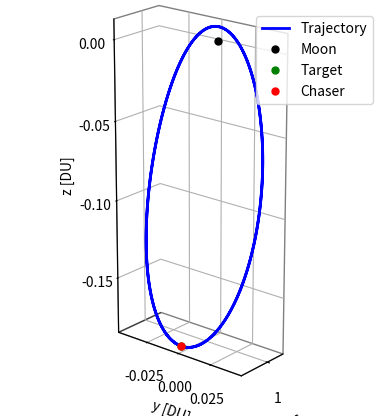
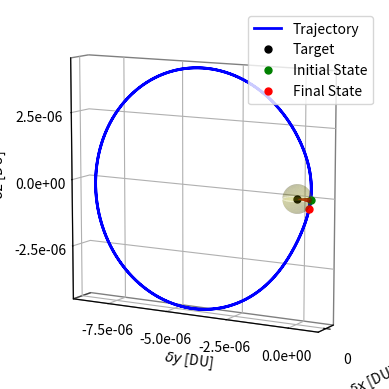
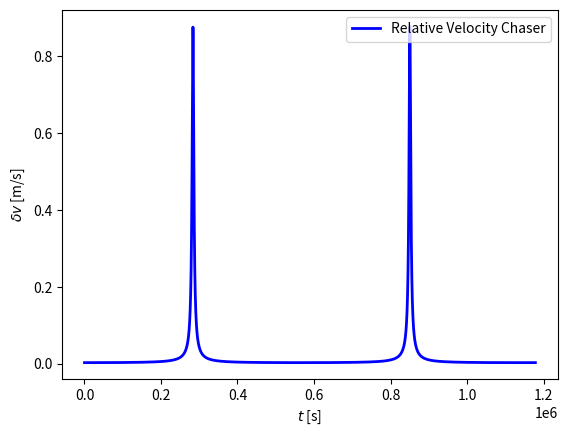
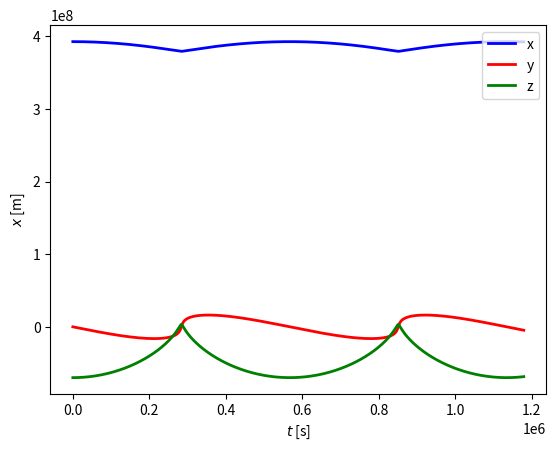
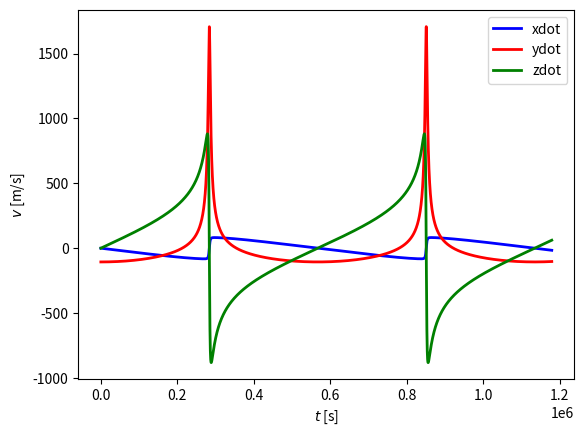
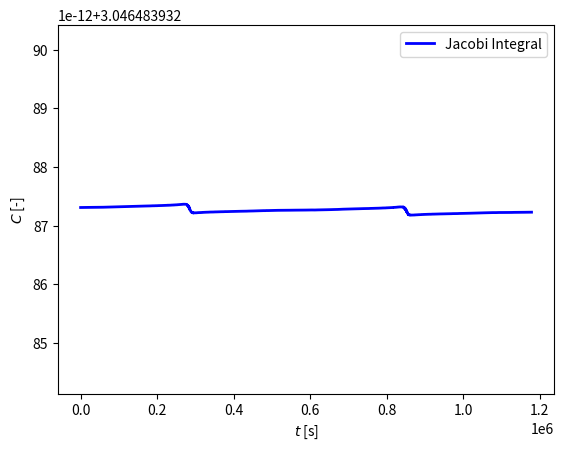

Here is the Python script that generated these plots, in order:
import numpy as np
from scipy.integrate import solve_ivp
import matplotlib.pyplot as plt
import matplotlib.ticker as mtick
# from numba import jit
# @jit(nopython=False, forceobj=True)

# Functions needed
def rel_crtbp(t, x, mu=0.012150583925359):
    """
    Circular Restricted Three-Body Problem Dynamicsnopython=True

    :param t: Time, scalar
    :param x: State, vector 6x1
    :param mu: Gravitational constant, scalar
    :return: State Derivative, vector 6x1
    """

    # Initialize ODE
    dxdt = np.zeros((12,))
    # Initialize Target State
    xt = x[0]
    yt = x[1]
    zt = x[2]
    xtdot = x[3]
    ytdot = x[4]
    ztdot = x[5]
    # Initialize Relative State
    xr = x[6]
    yr = x[7]
    zr = x[8]
    xrdot = x[9]
    yrdot = x[10]
    zrdot = x[11]

    # Relative CRTBP Dynamics
    r1t = [xt + mu, yt, zt]
    r2t = [xt + mu - 1, yt, zt]
    r1t_norm = (
        np.sqrt((xt + mu) ** 2 + yt**2 + zt**2) + t * 0
    )  # JUST TO REMOVE ERROR IN T
    r2t_norm = np.sqrt((xt + mu - 1) ** 2 + yt**2 + zt**2)
    rho = [xr, yr, zr]

    dxdt[0:3] = [xtdot, ytdot, ztdot]
    dxdt[3:6] = [
        2 * ytdot
        + xt
        - (1 - mu) * (xt + mu) / r1t_norm**3
        - mu * (xt + mu - 1) / r2t_norm**3,
        -2 * xtdot + yt - (1 - mu) * yt / r1t_norm**3 - mu * yt / r2t_norm**3,
        -(1 - mu) * zt / r1t_norm**3 - mu * zt / r2t_norm**3,
    ]

    dxdt[6:9] = [xrdot, yrdot, zrdot]
    dxdt[9:12] = [
        2 * yrdot
        + xr
        + (1 - mu)
        * (
            (xt + mu) / r1t_norm**3
            - (xt + xr + mu) / np.linalg.norm(np.add(r1t, rho)) ** 3
        )
        + mu
        * (
            (xt + mu - 1) / r2t_norm**3
            - (xt + xr + mu - 1) / np.linalg.norm(np.add(r2t, rho)) ** 3
        ),
        -2 * xrdot
        + yr
        + (1 - mu)
        * (yt / r1t_norm**3 - (yt + yr) / np.linalg.norm(np.add(r1t, rho)) ** 3)
        + mu * (yt / r2t_norm**3 - (yt + yr) / np.linalg.norm(np.add(r2t, rho)) ** 3),
        (1 - mu)
        * (zt / r1t_norm**3 - (zt + zr) / np.linalg.norm(np.add(r1t, rho)) ** 3)
        + mu * (zt / r2t_norm**3 - (zt + zr) / np.linalg.norm(np.add(r2t, rho)) ** 3),
    ]
    return dxdt


def rel_crtbp2(t, x, mu=0.012150583925359):
    """
    Circular Restricted Three-Body Problem Dynamics

    :param t: Time, scalar
    :param x: State, vector 6x1
    :param mu: Gravitational constant, scalar
    :return: State Derivative, vector 12x1
    """

    # Initialize ODE
    dxdt = np.zeros((12,))
    # Initialize Target State
    xt = x[0]
    yt = x[1]
    zt = x[2]
    xtdot = x[3]
    ytdot = x[4]
    ztdot = x[5]
    # Initialize Chaser State
    xc = x[6] + xt
    yc = x[7] + yt
    zc = x[8] + zt
    xcdot = x[9] + xtdot
    ycdot = x[10] + ytdot
    zcdot = x[11] + ztdot

    # Crtbp relative dynamics
    r1t_norm = (
        np.sqrt((xt + mu) ** 2 + yt**2 + zt**2) + t * 0
    )  # JUST TO REMOVE ERROR IN T
    r2t_norm = np.sqrt((xt + mu - 1) ** 2 + yt**2 + zt**2)
    r1c_norm = np.sqrt((xc + mu) ** 2 + yc**2 + zc**2)
    r2c_norm = np.sqrt((xc + mu - 1) ** 2 + yc**2 + zc**2)

    dxdt[0:3] = [xtdot, ytdot, ztdot]
    dxdt[3:6] = [
        2 * ytdot
        + xt
        - (1 - mu) * (xt + mu) / r1t_norm**3
        - mu * (xt + mu - 1) / r2t_norm**3,
        -2 * xtdot + yt - (1 - mu) * yt / r1t_norm**3 - mu * yt / r2t_norm**3,
        -(1 - mu) * zt / r1t_norm**3 - mu * zt / r2t_norm**3,
    ]

    dxdt[6:9] = np.subtract([xcdot, ycdot, zcdot], dxdt[0:3])
    dxdt[9:12] = np.subtract(
        [
            2 * ycdot
            + xc
            - (1 - mu) * (xc + mu) / r1c_norm**3
            - mu * (xc + mu - 1) / r2c_norm**3,
            -2 * xcdot + yc - (1 - mu) * yc / r1c_norm**3 - mu * yc / r2c_norm**3,
            -(1 - mu) * zc / r1c_norm**3 - mu * zc / r2c_norm**3,
        ],
        dxdt[3:6],
    )

    return dxdt


# Data
mu = 0.012150583925359
m_star = 6.0458 * 1e24  # Kilograms
l_star = 3.844 * 1e8  # Meters
t_star = 375200  # Seconds

# Initialization
# x0t_state = np.array([1.0221, 0, -0.1821, 0, -0.1033, 0])  # 9:2 NRO, already corrected
x0t_state = np.array(
    [
        1.02206694e00,
        -5.20646335e-07,
        -1.82100000e-01,
        -6.66065965e-07,
        -1.03353155e-01,
        2.53475103e-06,
    ]
)
x0r_state = np.array(  # 600ish meters
    [
        1.62951874e-11,
        1.62263261e-06,
        -6.20702933e-11,
        2.07476683e-06,
        -5.50569035e-11,
        -7.90303573e-06,
    ]
)
x0r_state_small = np.array(  # 200 meters
    [
        1.67732495e-12,
        5.20646335e-07,
        -6.38444853e-12,
        6.66065965e-07,
        -5.66750813e-12,
        -2.53475103e-06,
    ]
)
x0 = np.concatenate((x0t_state, x0r_state_small))

# Integration
sol = solve_ivp(
    rel_crtbp,
    (0, np.pi),
    x0,
    "RK45",
    rtol=2.220446049250313e-14,
    atol=2.220446049250313e-14,
)
x_sol = np.transpose(sol.y)
t_vec = sol.t
xt_sol = x_sol[:, 0:6]
xr_sol = x_sol[:, 6:12]

# Approach Corridor
rad_kso = 200
ang_corr = np.deg2rad(10)
rad_entry = np.tan(ang_corr) * rad_kso
x_cone, y_cone = np.mgrid[-rad_entry:rad_entry:1000j, -rad_entry:rad_entry:1000j]
x_cone = x_cone / l_star
y_cone = y_cone / l_star
z_cone = np.sqrt((x_cone**2 + y_cone**2) / np.square(np.tan(ang_corr)))
z_cone = np.where(z_cone > (rad_kso / l_star), np.nan, z_cone)

# Keep-Out Sphere
x_sph, y_sph = np.mgrid[-rad_kso:rad_kso:1000j, -rad_kso:rad_kso:1000j]
x_sph = x_sph / l_star
y_sph = y_sph / l_star
z_sph1_sq = (rad_kso / l_star) ** 2 - x_sph**2 - y_sph**2
z_sph1_sq = np.where(z_sph1_sq < 0, np.nan, z_sph1_sq)
z_sph1 = np.sqrt(z_sph1_sq)
z_sph2 = -z_sph1

# Plot Target
plt.figure(1)
ax = plt.axes(projection="3d")
ax.plot3D(xt_sol[:, 0], xt_sol[:, 1], xt_sol[:, 2], "b", linewidth=2)
ax.plot3D(1 - mu, 0, 0, "ko", markersize=5)
ax.plot3D(xt_sol[0, 0], xt_sol[0, 1], xt_sol[0, 2], "go", markersize=5)
ax.plot3D(
    xt_sol[0, 0] + xr_sol[0, 0],
    xt_sol[0, 1] + xr_sol[0, 1],
    xt_sol[0, 2] + xr_sol[0, 2],
    "ro",
    markersize=5,
)
ax.legend(["Trajectory", "Moon", "Target", "Chaser"], loc="upper right")
ax.set_xlabel("x [DU]")
ax.set_ylabel("y [DU]")
ax.zaxis.set_rotate_label(False)
ax.set_zlabel("z [DU]", rotation=90, labelpad=20)
plt.locator_params(axis="x", nbins=4)
plt.locator_params(axis="y", nbins=4)
plt.locator_params(axis="z", nbins=4)
plt.tick_params(axis="z", which="major", pad=10)
# plt.rc('text', usetex=True)
# plt.rc('font', family='serif')
ax.set_aspect("equal", "box")
ax.set_xticks([1.00])
ax.xaxis.pane.set_edgecolor("black")
ax.yaxis.pane.set_edgecolor("black")
ax.zaxis.pane.set_edgecolor("black")
ax.xaxis.pane.fill = False
ax.yaxis.pane.fill = False
ax.zaxis.pane.fill = False
ax.view_init(elev=20, azim=40)
plt.show(block=False)
plt.savefig("Halo92.pdf", format="pdf")

# Plot Chaser Relative
plt.figure(2)
ax = plt.axes(projection="3d")
ax.plot3D(xr_sol[:, 0], xr_sol[:, 1], xr_sol[:, 2], "b", linewidth=2)
ax.plot3D(0, 0, 0, "ko", markersize=5)
ax.plot3D(xr_sol[0, 0], xr_sol[0, 1], xr_sol[0, 2], "go", markersize=5)
ax.plot3D(xr_sol[-1, 0], xr_sol[-1, 1], xr_sol[-1, 2], "ro", markersize=5)
ax.legend(["Trajectory", "Target", "Initial State", "Final State"], loc="upper right")
ax.plot_surface(x_cone, z_cone, y_cone, color="r")
ax.plot_surface(x_sph, y_sph, z_sph1, color="y", alpha=0.2)
ax.plot_surface(x_sph, y_sph, z_sph2, color="y", alpha=0.2)
ax.set_xlabel("$\delta x$ [DU]")
ax.set_ylabel("$\delta y$ [DU]")
ax.zaxis.set_rotate_label(False)
ax.set_zlabel("$\delta z$ [DU]", rotation=90, labelpad=20)
ax.set_xticks([0])
plt.locator_params(axis="x", nbins=4)
plt.locator_params(axis="y", nbins=4)
plt.locator_params(axis="z", nbins=4)
ax.set_aspect("equal", "box")
ax.xaxis.pane.set_edgecolor("black")
ax.yaxis.pane.set_edgecolor("black")
ax.zaxis.pane.set_edgecolor("black")
plt.tick_params(axis="z", which="major", pad=10)
ax.yaxis.set_major_formatter(mtick.FormatStrFormatter("%.1e"))
ax.zaxis.set_major_formatter(mtick.FormatStrFormatter("%.1e"))
ax.xaxis.pane.fill = False
ax.yaxis.pane.fill = False
ax.zaxis.pane.fill = False
ax.view_init(elev=10, azim=30)
plt.savefig("Halorelci.pdf", format="pdf")
plt.show()

# Plot Chaser Relative Velocity
rhodot = np.zeros(len(t_vec))
for k in range(len(t_vec)):
    rhodot[k] = np.linalg.norm(xr_sol[k, 3:6]) * l_star / t_star
plt.figure(3)
plt.plot(t_vec * t_star, rhodot, "b", linewidth=2)
plt.legend(["Relative Velocity Chaser"], loc="upper right")
plt.xlabel("$t$ [s]")
plt.ylabel("$\delta v$ [m/s]")

# Plot Target Position
r = np.zeros(len(t_vec))
for k in range(len(t_vec)):
    r[k] = np.linalg.norm(xt_sol[k, 0:2]) * l_star
    print(r[k])
plt.figure(4)
# plt.plot(t_vec * t_star, r, "b", linewidth=2)
plt.plot(t_vec * t_star, xt_sol[:, 0] * l_star, "b", linewidth=2)
plt.plot(t_vec * t_star, xt_sol[:, 1] * l_star, "r", linewidth=2)
plt.plot(t_vec * t_star, xt_sol[:, 2] * l_star, "g", linewidth=2)
plt.legend(["x", "y", "z"], loc="upper right")
plt.xlabel("$t$ [s]")
plt.ylabel("$x$ [m]")
plt.show()

# Plot Target Velocity
v = np.zeros(len(t_vec))
for k in range(len(t_vec)):
    v[k] = np.linalg.norm(xt_sol[k, 3:6]) * l_star / t_star
    print(v[k])
plt.figure(5)
# plt.plot(t_vec * t_star, v, "b", linewidth=2)
plt.plot(t_vec * t_star, xt_sol[:, 3] * l_star / t_star, "b", linewidth=2)
plt.plot(t_vec * t_star, xt_sol[:, 4] * l_star / t_star, "r", linewidth=2)
plt.plot(t_vec * t_star, xt_sol[:, 5] * l_star / t_star, "g", linewidth=2)
plt.legend(["xdot", "ydot", "zdot"], loc="upper right")
plt.xlabel("$t$ [s]")
plt.ylabel("$v$ [m/s]")
plt.show()

# Jacobi integral
Cj = np.zeros(len(t_vec))
mu = 0.012150583925359
x = xt_sol[:, 0]
y = xt_sol[:, 1]
z = xt_sol[:, 2]
xdot = xt_sol[:, 3]
ydot = xt_sol[:, 4]
zdot = xt_sol[:, 5]
for k in range(len(t_vec)):
    r1 = np.sqrt((x[k] + mu) ** 2 + y[k] ** 2 + z[k] ** 2)
    r2 = np.sqrt((x[k] + mu - 1) ** 2 + y[k] ** 2 + z[k] ** 2)
    Cj[k] = (
        (x[k] ** 2 + y[k] ** 2)
        + 2 * (1 - mu) / r1
        + 2 * mu / r2
        - (xdot[k] ** 2 + ydot[k] ** 2 + zdot[k] ** 2)
    )
plt.figure(6)
plt.plot(t_vec * t_star, Cj, "b", linewidth=2)
plt.legend(["Jacobi Integral"], loc="upper right")
plt.xlabel("$t$ [s]")
plt.ylabel("$C$ [-]")
plt.show()
